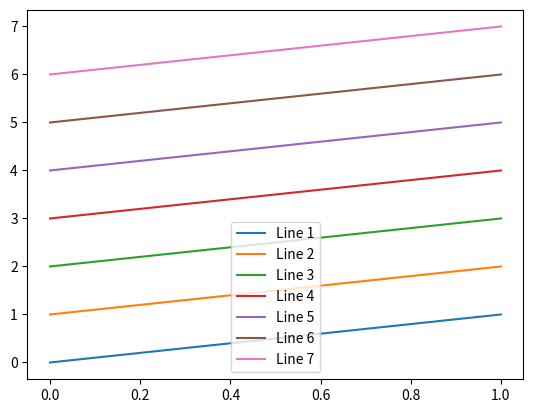

Reproduce this figure in Python.
import matplotlib.pyplot as plt

for i in range(7):
    plt.plot([i, i + 1], label=f'Line {i+1}')

plt.legend()
plt.show()
